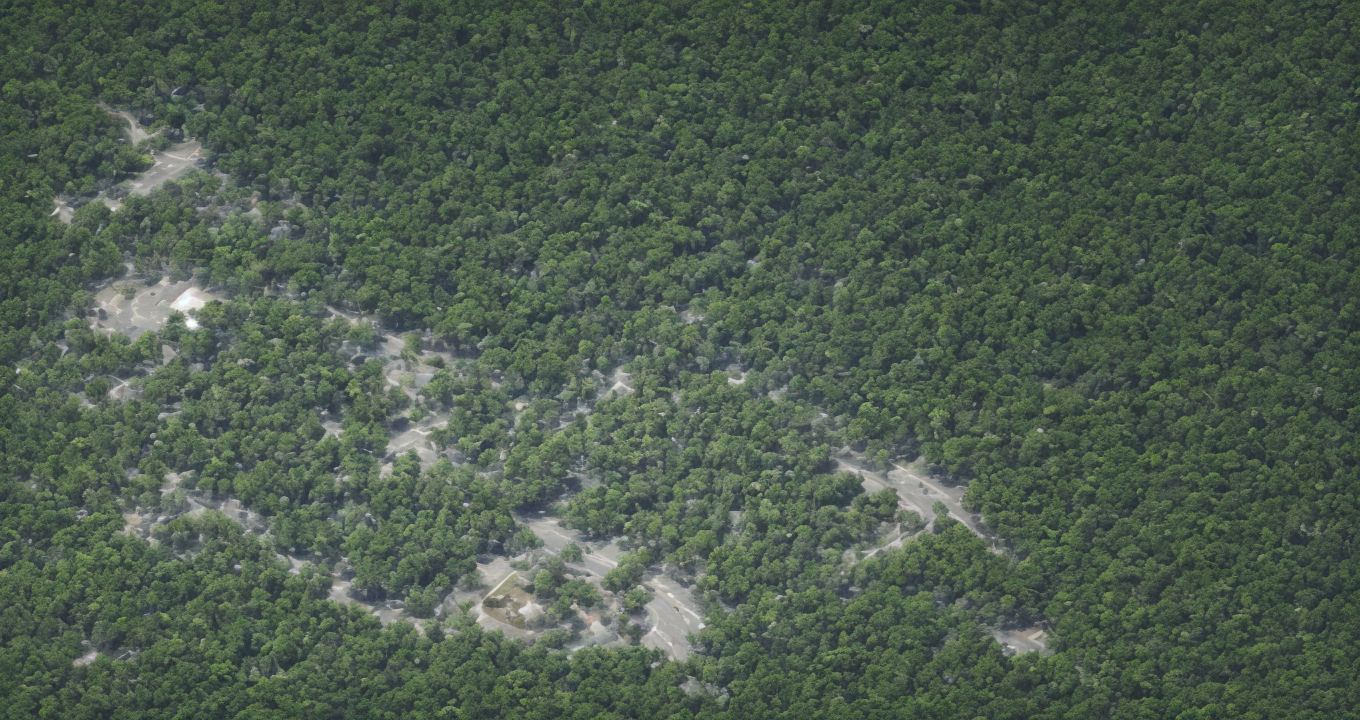
Generation parameters embedded in this image by AUTOMATIC1111 Stable Diffusion web UI or a fork of it (Forge, ...) (PNG 'parameters' text chunk):
The image shows a fragmented forest, with isolated patches of trees separated by sprawling urban structures. A lone animal stands on one patch, gazing across at another island of greenery, unable to reach it due to the vast expanse of roads and buildings. The contrast between the natural habitat and urban sprawl emphasizes the struggle of wildlife to survive in a rapidly urbanizing world <lora:more_details:1.5>
Steps: 20, Sampler: DPM++ 2M Karras, CFG scale: 7, Seed: 3152115829, Size: 1360x720, Model hash: b01840f47e, Model: realisticDigital_v60, Lora hashes: "more_details: 3b8aa1d351ef", Version: v1.6.1